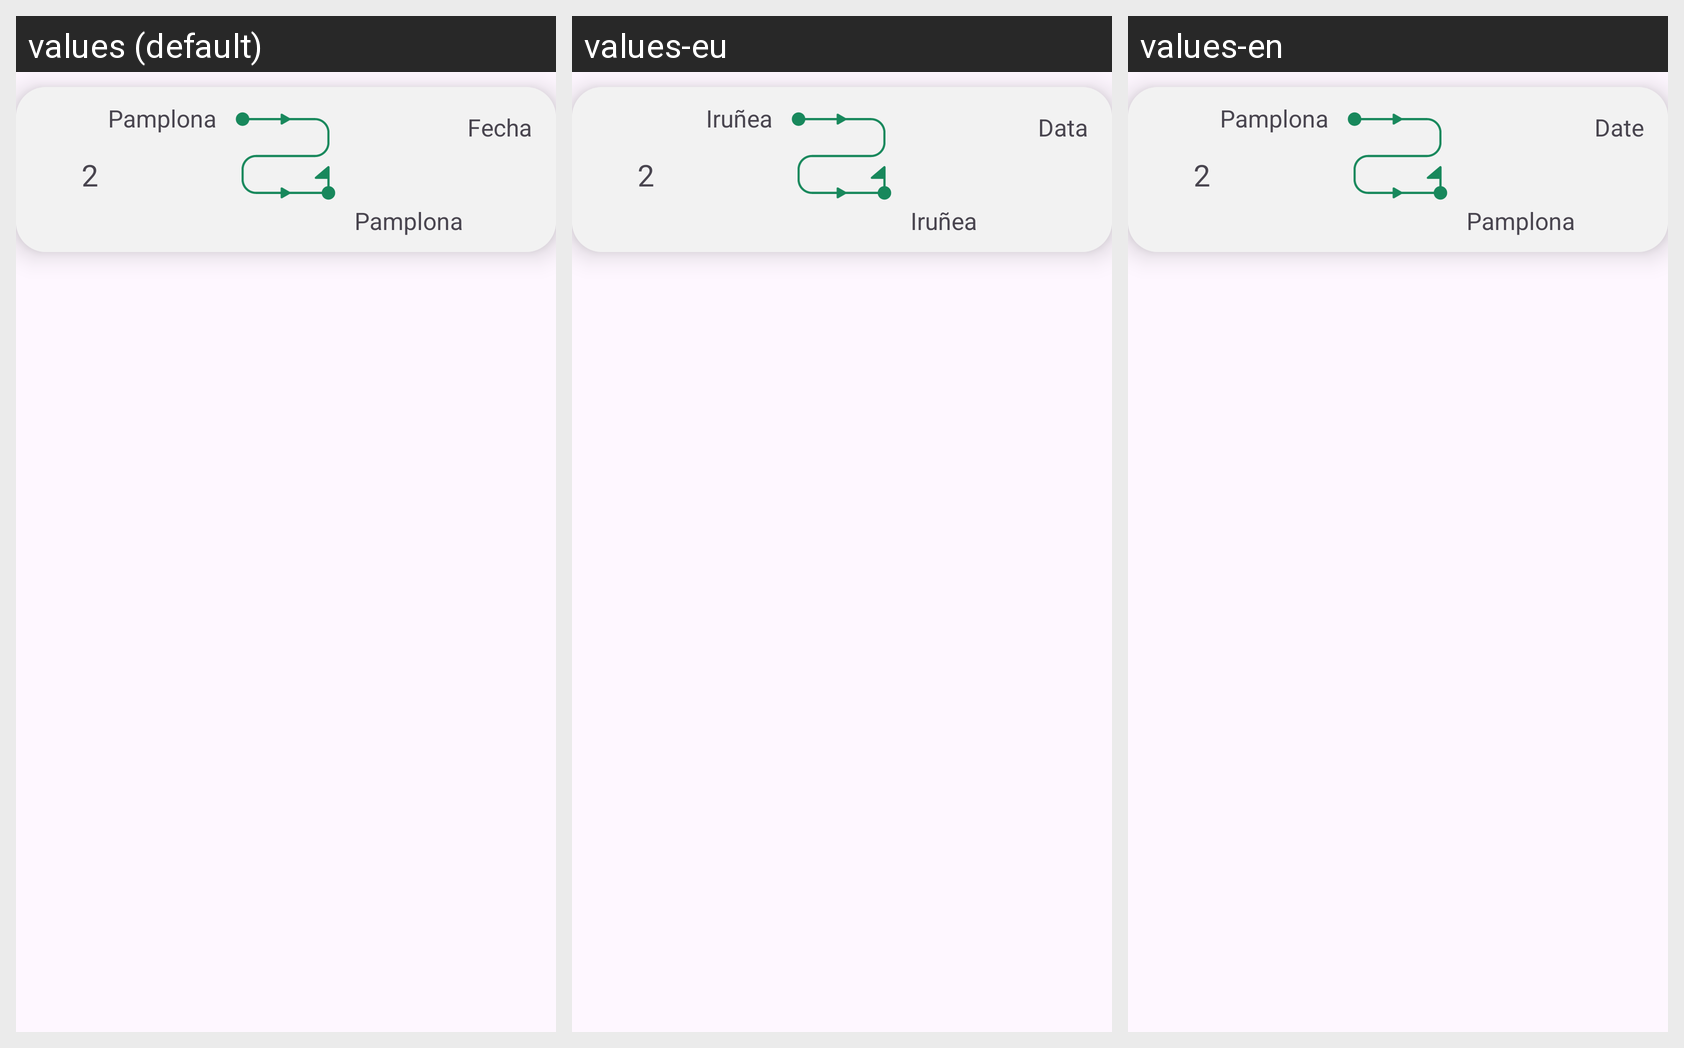

Locale-by-locale string values for the Android screen shown in this grid:
Android screen res/layout/layout_history_item.xml rendered under 3 locales, left to right: values (default), values-eu, values-en. Device: Nexus 5 (rendered at 1080×1920; each locale shown at half size, 540×960, under a caption strip naming it); theme Theme._4vGo.
Strings drawn on this screen, with the default value and each locale's value (text and hints the layout hard-codes, and strings that could not be matched under every locale, appear in the picture but are not listed):

OriginCity
  values: Pamplona
  values-eu: Iruñea
  values-en: Pamplona

DestinationCity
  values: Pamplona
  values-eu: Iruñea
  values-en: Pamplona

dateHint
  values: Fecha
  values-eu: Data
  values-en: Date

seatNum
  values: 2
  values-eu: 2
  values-en: 2
